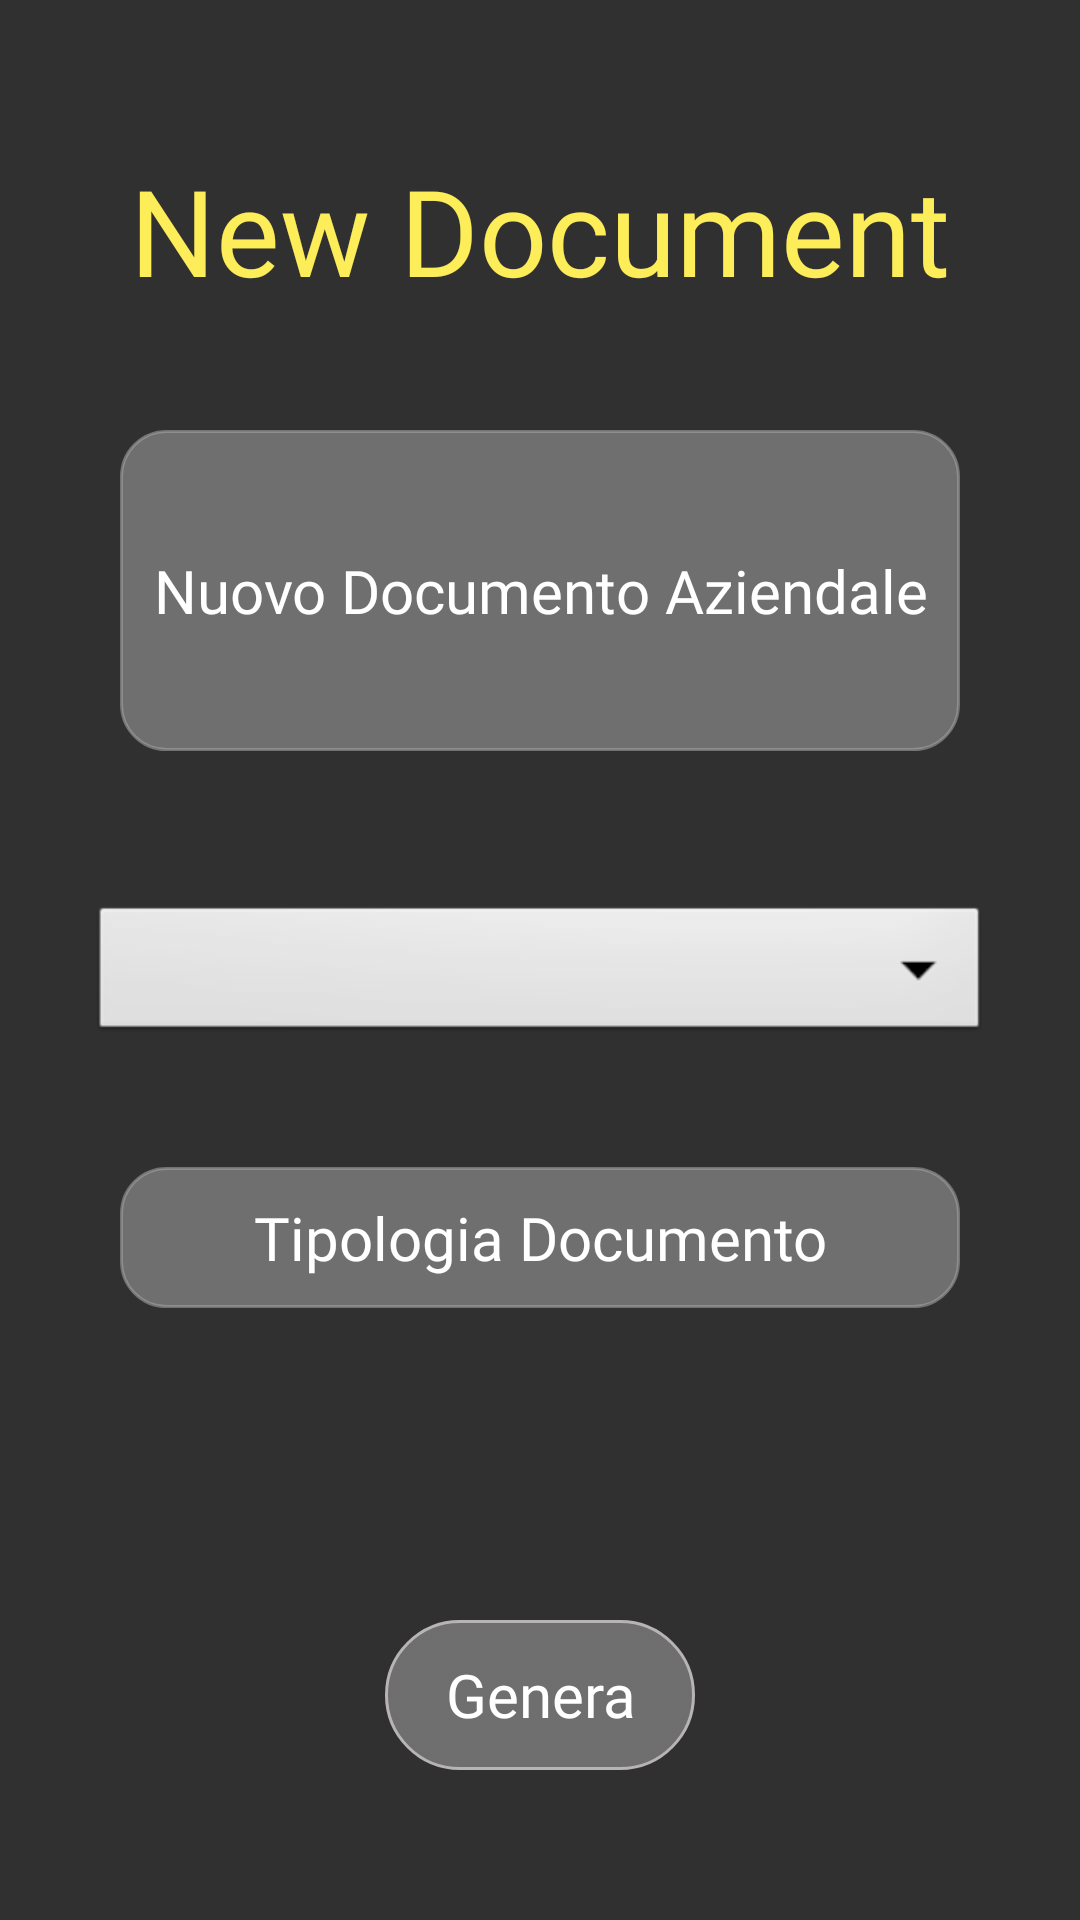

Reconstruct the res/layout file that produces this screen, plus the resources it refers to.
<!-- AndroidManifest.xml: application theme Theme.AppCompat.NoActionBar -->
<!-- res/layout/activity_newcompanydocument.xml -->
<?xml version="1.0" encoding="utf-8"?>
<androidx.constraintlayout.widget.ConstraintLayout xmlns:android="http://schemas.android.com/apk/res/android"
    xmlns:app="http://schemas.android.com/apk/res-auto"
    xmlns:tools="http://schemas.android.com/tools"
    android:layout_width="match_parent"
    android:layout_height="match_parent"
    tools:context=".AdminActivities.NewUsersPool">


    <TextView
        android:id="@+id/textview_project_name"
        android:layout_width="wrap_content"
        android:layout_height="wrap_content"
        android:fontFamily="@font/simplex"
        android:text="@string/new_document"
        android:textColor="@color/y2"
        android:textSize="40sp"
        android:layout_marginTop="50dp"
        app:layout_constraintEnd_toEndOf="parent"
        app:layout_constraintStart_toStartOf="parent"
        app:layout_constraintTop_toTopOf="parent" />


    <EditText
        android:id="@+id/edittext_users"
        android:layout_width="0dp"
        android:layout_height="wrap_content"
        android:layout_marginHorizontal="40dp"
        android:layout_marginTop="40dp"
        android:background="@drawable/square_round_corners"
        android:fontFamily="@font/simplex"
        android:hint="@string/nuovo_documento"
        android:inputType="textEmailAddress"
        android:paddingVertical="40dp"
        android:selectAllOnFocus="true"
        android:textAlignment="center"
        android:textColorHint="@color/white"
        android:textSize="@dimen/edittext_dimension"
        app:layout_constraintEnd_toEndOf="parent"
        app:layout_constraintStart_toStartOf="parent"
        app:layout_constraintTop_toBottomOf="@+id/textview_project_name" />

    <Spinner
        android:id="@+id/spinner_company_list"
        android:layout_width="match_parent"
        android:layout_height="wrap_content"
        android:layout_marginTop="50dp"
        android:layout_marginHorizontal="30dp"
        android:background="@android:drawable/btn_dropdown"
        android:spinnerMode="dropdown"
        app:layout_constraintEnd_toEndOf="parent"
        app:layout_constraintStart_toStartOf="parent"
        app:layout_constraintTop_toBottomOf="@+id/edittext_users" />

    <EditText
        android:id="@+id/edittext_document_type"
        android:layout_width="0dp"
        android:layout_height="wrap_content"
        android:layout_marginHorizontal="40dp"
        android:layout_marginTop="40dp"
        android:background="@drawable/square_round_corners"
        android:fontFamily="@font/simplex"
        android:hint="@string/document_type"
        android:inputType="textEmailAddress"
        android:paddingVertical="10dp"
        android:selectAllOnFocus="true"
        android:textAlignment="center"
        android:textColorHint="@color/white"
        android:textSize="@dimen/edittext_dimension"
        app:layout_constraintEnd_toEndOf="parent"
        app:layout_constraintStart_toStartOf="parent"
        app:layout_constraintTop_toBottomOf="@+id/spinner_company_list" />




    <Button
        android:id="@+id/button_new_user"
        android:layout_width="wrap_content"
        android:layout_height="50dp"
        android:background="@drawable/buttons_background_white_stroke"
        android:enabled="true"
        android:fontFamily="@font/simplex"
        android:paddingHorizontal="20dp"
        android:text="@string/generate"
        android:layout_marginBottom="50dp"
        android:textAllCaps="false"
        android:textColor="@color/white"
        android:textSize="20sp"
        app:layout_constraintBottom_toBottomOf="parent"
        app:layout_constraintEnd_toEndOf="parent"
        app:layout_constraintStart_toStartOf="parent" />

</androidx.constraintlayout.widget.ConstraintLayout>
<!-- resources referenced by this layout -->
<resources>
  <color name="white">#FFFFFF</color>
  <color name="y2">#FDED59</color>
  <dimen name="edittext_dimension">20sp</dimen>
  <!-- drawable buttons_background_white_stroke (drawable-v24) -->
  <?xml version="1.0" encoding="utf-8"?>
  <selector xmlns:android="http://schemas.android.com/apk/res/android" >
      <item android:state_pressed="true" >
          <shape android:shape="rectangle"  >
              <corners android:radius="50dip" />
              <stroke android:width="1dip"
                  android:color="@color/white" />
              <gradient android:angle="-90"
                  android:startColor="@color/textfields_background"
                  android:endColor="@color/textfields_background"  />
          </shape>
      </item>
  
      <item android:state_focused="true">
          <shape android:shape="rectangle"  >
              <corners android:radius="50dip" />
              <stroke android:width="1dip"
                  android:color="@color/textfields_background" />
              <solid android:color="@color/textfields_background"/>
          </shape>
      </item>
  
      <item >
          <shape android:shape="rectangle"  >
              <corners android:radius="50dip" />
              <stroke android:width="1dip"
                  android:color="@color/light_grey" />
              <gradient android:angle="-90"
                  android:startColor="@color/opaque_white75"
                  android:endColor="@color/opaque_white75" />
          </shape>
      </item>
  </selector>
  <!-- drawable square_round_corners (drawable-v24) -->
  <?xml version="1.0" encoding="utf-8"?>
  <shape xmlns:android="http://schemas.android.com/apk/res/android">
      <stroke
          android:width="1dp"
          android:color="@color/light_gray" />
      <padding
          android:left="10dp"
          android:top="10dp"
          android:right="10dp"
          android:bottom="10dp" />
      <corners
          android:radius="15dp" />
      <solid
          android:color="@color/opaque_white75" />
  </shape>
  <string name="document_type">Tipologia Documento</string>
  <string name="generate">Genera</string>
  <string name="new_document">New Document</string>
  <string name="nuovo_documento">Nuovo Documento Aziendale</string>
  <color name="textfields_background">#6087AEFF</color>
  <color name="light_grey">#B8B4B4</color>
  <color name="opaque_white75">#4DFFFFFF</color>
  <color name="light_gray">#8FA7A7A7</color>
</resources>
